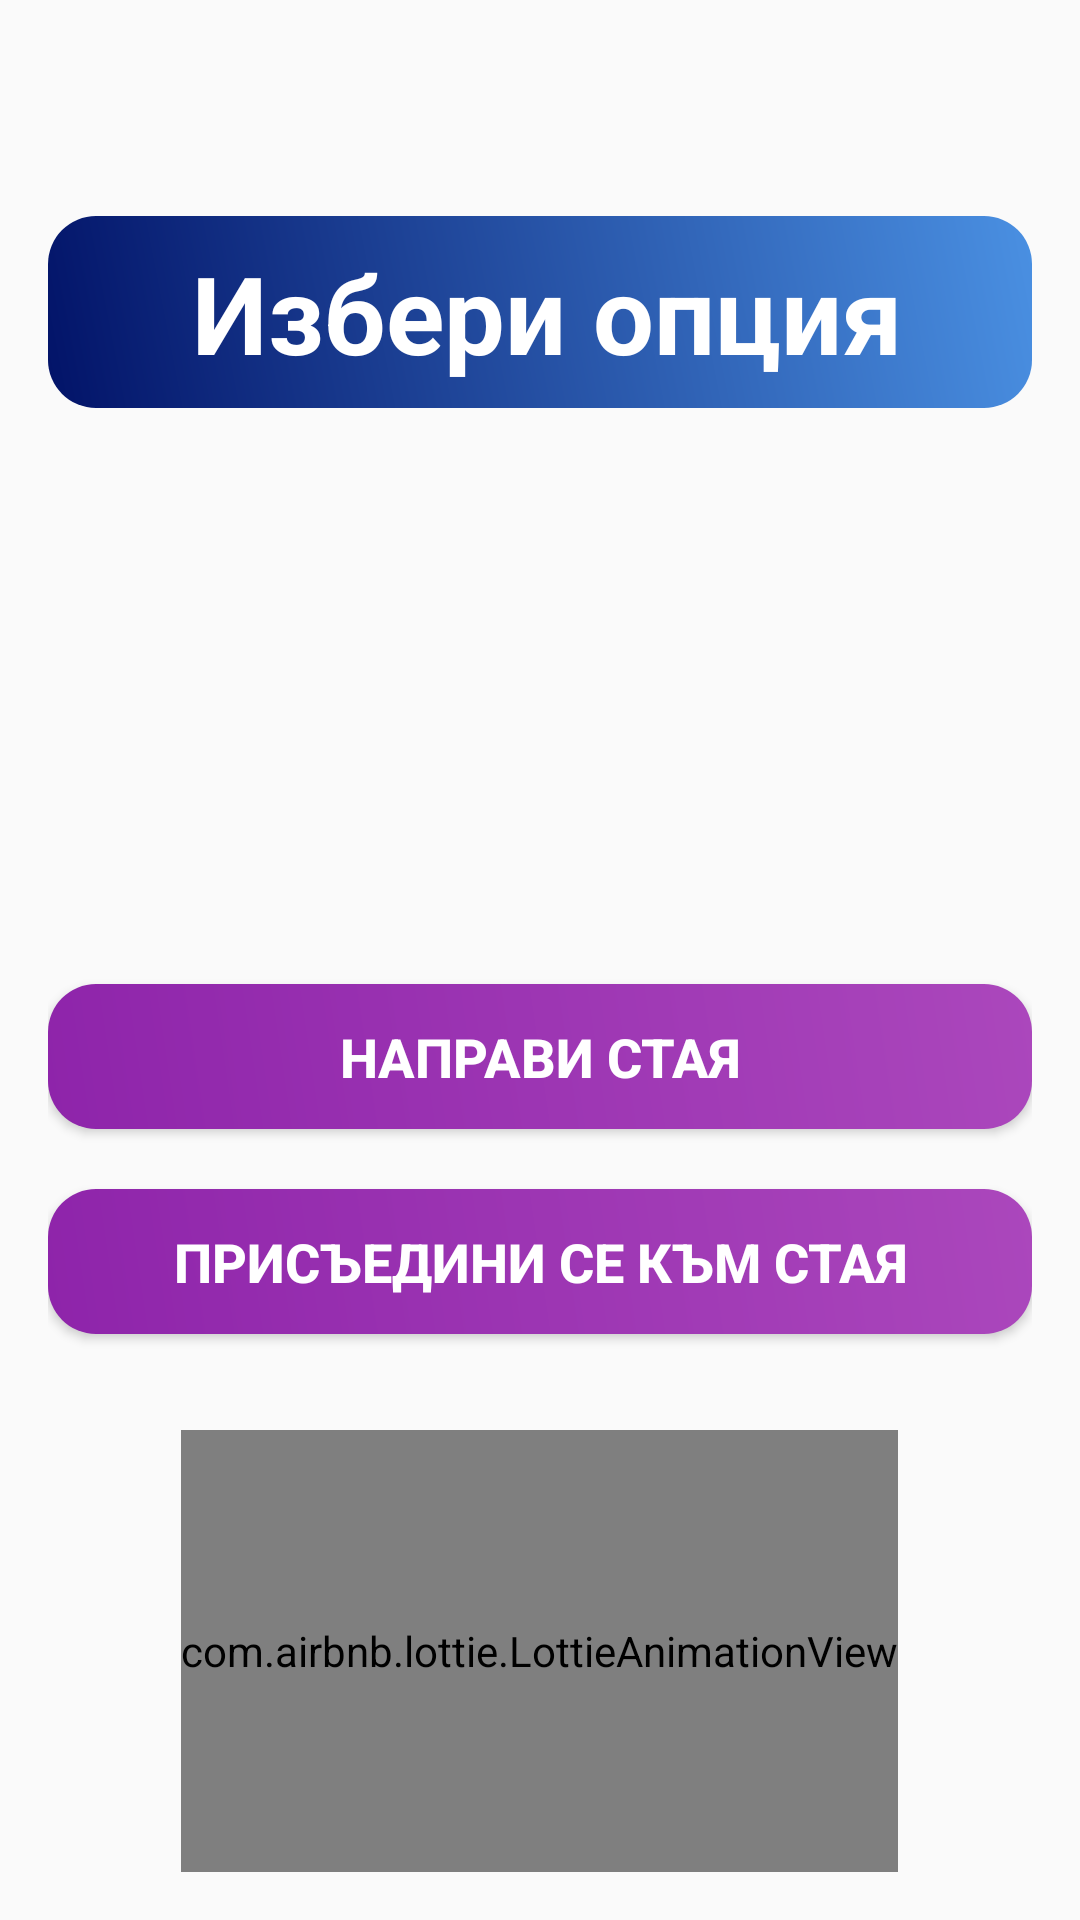

Here is an Android app screen rendered from its layout file. Give the layout XML and the strings, colors and styles it references.
<!-- AndroidManifest.xml: application theme AppTheme -->
<!-- res/layout/activity_multiplayer_mode.xml -->
<?xml version="1.0" encoding="utf-8"?>
<RelativeLayout xmlns:android="http://schemas.android.com/apk/res/android"
    xmlns:app="http://schemas.android.com/apk/res-auto"
    android:layout_width="match_parent"
    android:layout_height="match_parent"
    android:background="@drawable/download"
    android:padding="16dp">

    <TextView
        android:id="@+id/titleTextView"
        android:layout_width="332dp"
        android:layout_height="64dp"
        android:layout_centerHorizontal="true"
        android:layout_marginTop="56dp"
        android:layout_marginBottom="32dp"
        android:background="@drawable/gradient_button"
        android:paddingStart="48dp"
        android:padding="8dp"
        android:text="Избери опция"
        android:textColor="@color/white"
        android:textSize="36sp"
        android:textStyle="bold" />

    <Button
        android:id="@+id/createRoomButton"
        android:layout_width="match_parent"
        android:layout_height="wrap_content"
        android:layout_below="@id/titleTextView"
        android:layout_marginTop="160dp"
        android:layout_marginBottom="20dp"
        android:background="@drawable/gradient_login_button"
        android:minHeight="48dp"
        android:padding="12dp"
        android:text="Направи стая"
        android:textColor="#FFFFFF"
        android:textSize="18sp"
        android:textStyle="bold" />

    <Button
        android:id="@+id/joinRoomButton"
        android:layout_width="match_parent"
        android:layout_height="wrap_content"
        android:layout_below="@id/createRoomButton"
        android:background="@drawable/gradient_login_button"
        android:minHeight="48dp"
        android:padding="12dp"
        android:text="Присъедини се към стая"
        android:textSize="18sp"
        android:textStyle="bold"
        android:textColor="#FFFFFF"
        android:layout_marginBottom="32dp" />

    <com.airbnb.lottie.LottieAnimationView
        android:id="@+id/lottieAnimation"
        android:layout_width="wrap_content"
        android:layout_height="wrap_content"
        android:layout_below="@id/joinRoomButton"
        android:layout_centerHorizontal="true"
        android:layout_alignParentBottom="true"
        app:lottie_rawRes="@raw/multiplayer"
        app:lottie_autoPlay="true"
        app:lottie_loop="true" />

</RelativeLayout>
<!-- resources referenced by this layout -->
<resources>
  <color name="white">#FFFFFFFF</color>
  <!-- drawable gradient_button (drawable) -->
  <shape xmlns:android="http://schemas.android.com/apk/res/android">
      <gradient
          android:startColor="#021368"
          android:endColor="#4A90E2"
          android:angle="45"/>
      <corners android:radius="16dp"/>
  </shape>
  <!-- drawable gradient_login_button (drawable) -->
  <shape xmlns:android="http://schemas.android.com/apk/res/android">
      <gradient
          android:startColor="#8E24AA"
          android:endColor="#AB47BC"
          android:angle="45"/>
      <corners android:radius="16dp"/>
  </shape>
  <style name="AppTheme" parent="Theme.AppCompat.DayNight.NoActionBar">
          <item name="android:windowFullscreen">true</item>
          <item name="colorPrimary">@color/colorPrimary</item>
          <item name="colorPrimaryDark">@color/colorPrimaryDark</item>
          <item name="colorAccent">@color/colorAccent</item>
      </style>
  <color name="colorPrimary">#6200EE</color>
  <color name="colorPrimaryDark">#3700B3</color>
  <color name="colorAccent">#03DAC5</color>
</resources>
